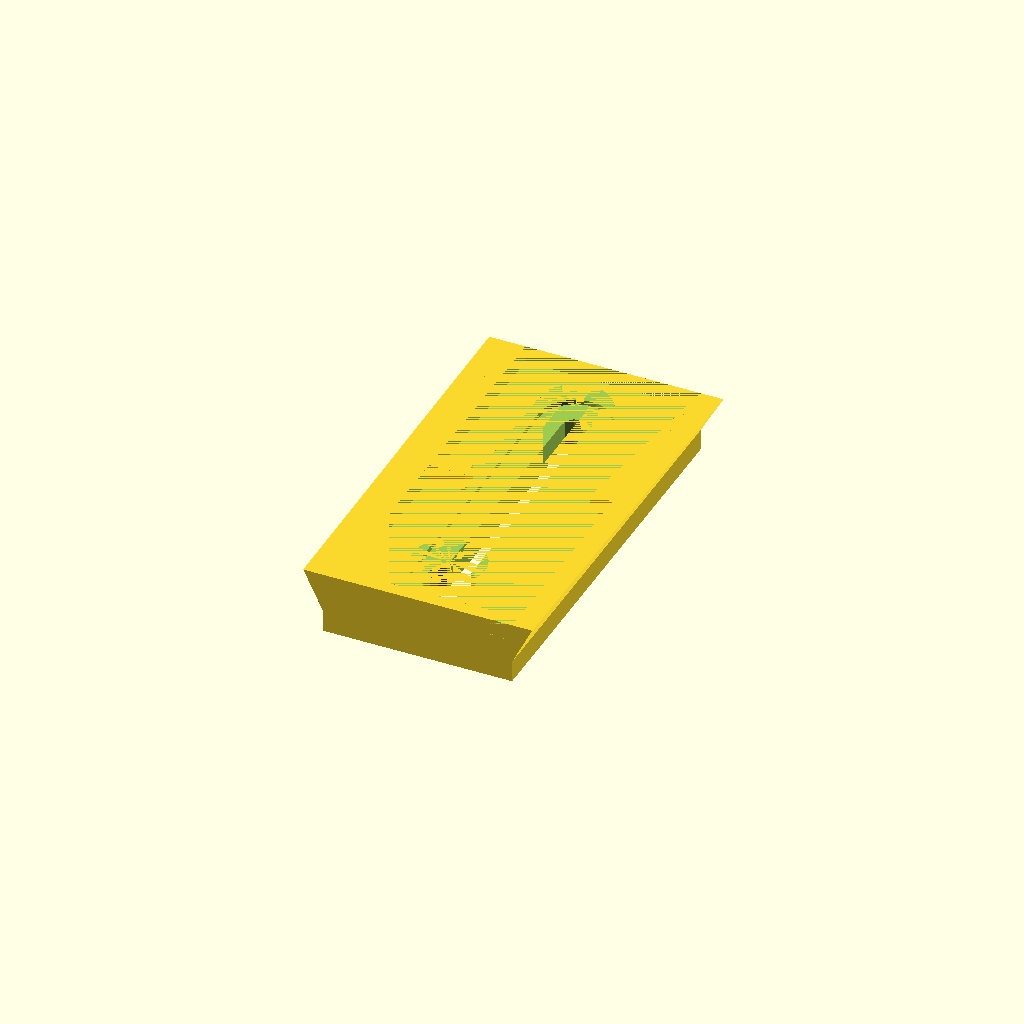
Cell 1: the model at its default parameters.
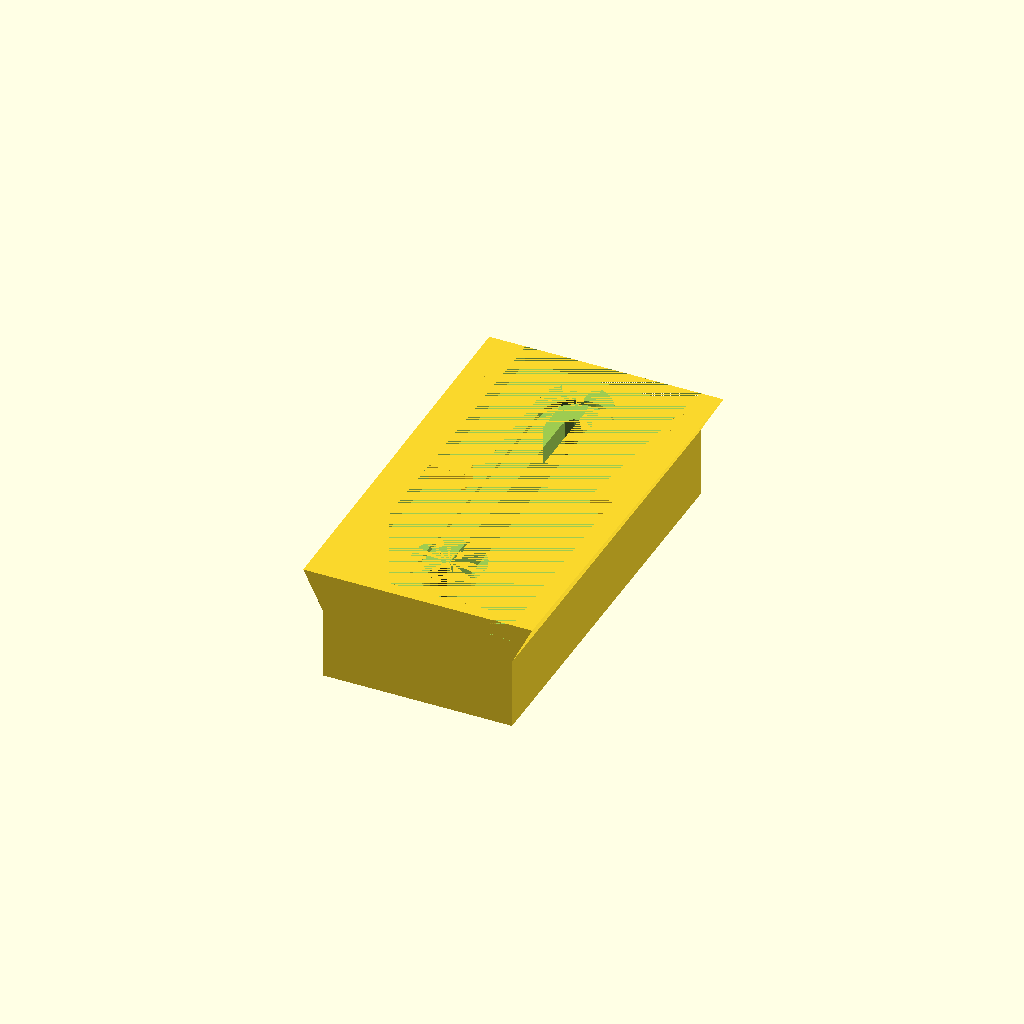
Cell 2: height = 22 (everything else at default).
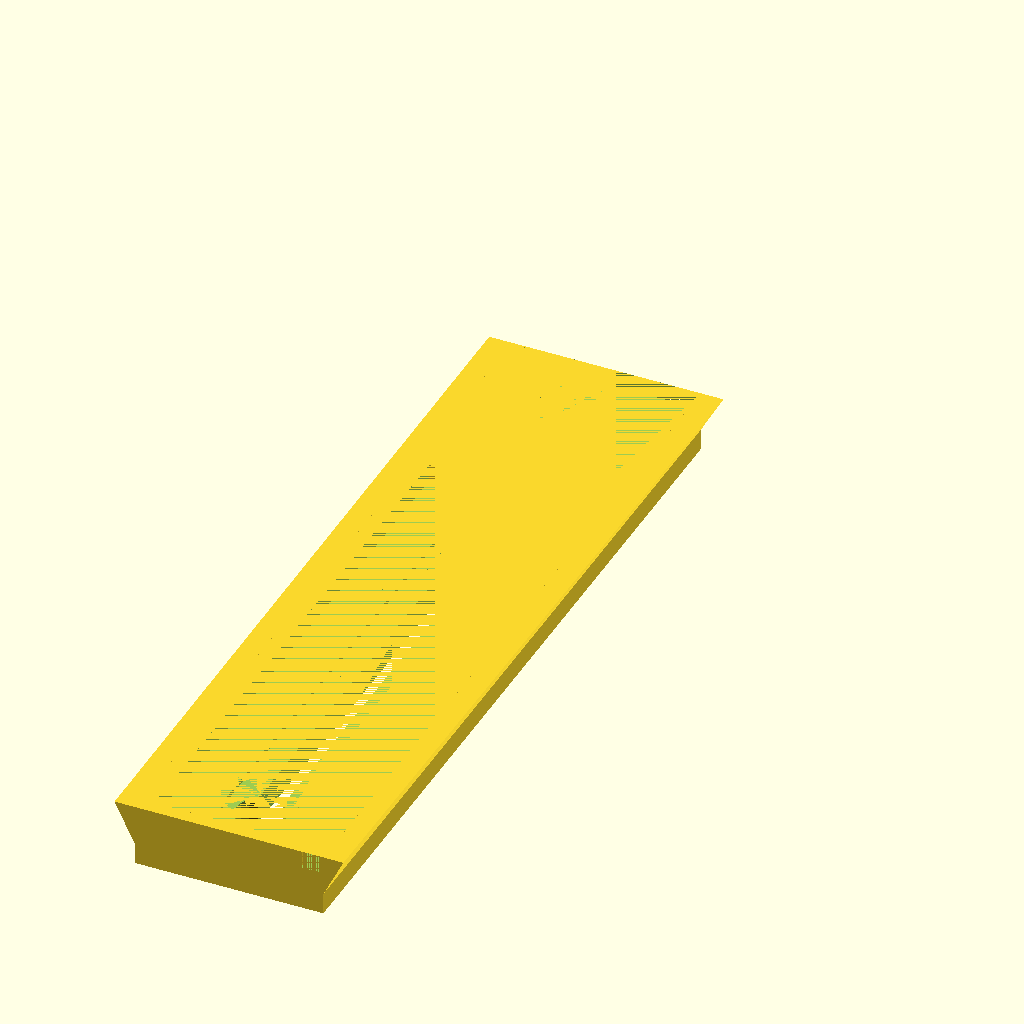
Cell 3: the same model with length = 180.
One fixed orthographic camera (rotation 55°, 0°, 25°; colour scheme Cornfield) for every cell.
Source of the model, 501PL.scad:
// A replacement plate for Manfrotto 501PL quick release compatible heads
// by Nirav Patel <http://eclecti.cc>
//
// Available under the CC BY license

//<params>
channel = 5.5; // Width of the channel in the middle
height = 11; // height of the plate (>=11 mm recommended)
extraHeight = 2.75; 
length = 90; // Length of the plate (90 mm is the stock one)
wall = 3; // Thickness of walls
sideTolerance = 0.3;
//</params>

nudge = 0.01;
height1 = height+extraHeight;

module tapered() polyhedron(points = [[-4.75-sideTolerance,0,0], [0,0,9], [0,0,0], [-4.75+sideTolerance,length,0], [0,length,9], [0,length,0]],
        faces = [[0,1,2], [0,4,1], [0,3,4], [0,5,3], [0,2,5], [3,5,4], [2,1,4], [2,4,5]]);

rotate([180,0,0]) // flipped for printability
difference() {
    union() {
        difference() {
            cube([42.0,length,height1]); // the bulk of the box
            translate([3,0,0]) cube([39,length,3.9]);      // removes the base area
            // hollow out what we can to make it use less plastic
            //translate([wall,wall,0]) cube([42/2-2*wall-8,length-2*wall, height1-wall]);
            //translate([wall+42/2+8,wall,0]) cube([42/2-2*wall-8,length-2*wall, height1-wall]);
        }
        // the tapered side bits
        tapered();
        translate([42,0,0]) mirror([1,0,0]) tapered();
        // the stop to keep it from falling out the front
        translate([0,42,0]) cube([11,4,height1]);
        translate([0,length-wall,0]) cube([37,wall,height1]);
        // the triangle piece that the quickrelease interfaces with
        polyhedron(points = [[42,42,0], [42,0,0], [37,42,0], [42,42,height1], [42,0,height1], [37,42,height1]],
            faces = [[0,2,1],[0,1,3],[1,4,3],[2,4,1],[2,5,4],[0,3,5],[0,5,2],[5,3,4]]);
    }

    // the channel for the camera mount screw
    translate([21,15,0]) cylinder(h=height1,r=channel/2);
    translate([21-channel/2,15,0]) cube([channel,length-30,height1]);
    translate([21-8,15,0]) cube([16,length-30,5]);
    translate([21,15,0]) cylinder(h=5,r=8);
    translate([21,length-15,0]) cylinder(h=5,r=8);
    translate([21,length-15,0]) cylinder(h=height1, r=channel);
    if (extraHeight>0) 
        translate([21-channel,9,height])
            cube([2*channel,length-30+5.5/2+3,extraHeight+nudge]);
}
Parameter table extracted from the source (name, type, default, range or options):
channel: number, default 5.5
height: number, default 11
extraHeight: number, default 2.75
length: number, default 90
wall: number, default 3
sideTolerance: number, default 0.3
nudge: number, default 0.01
